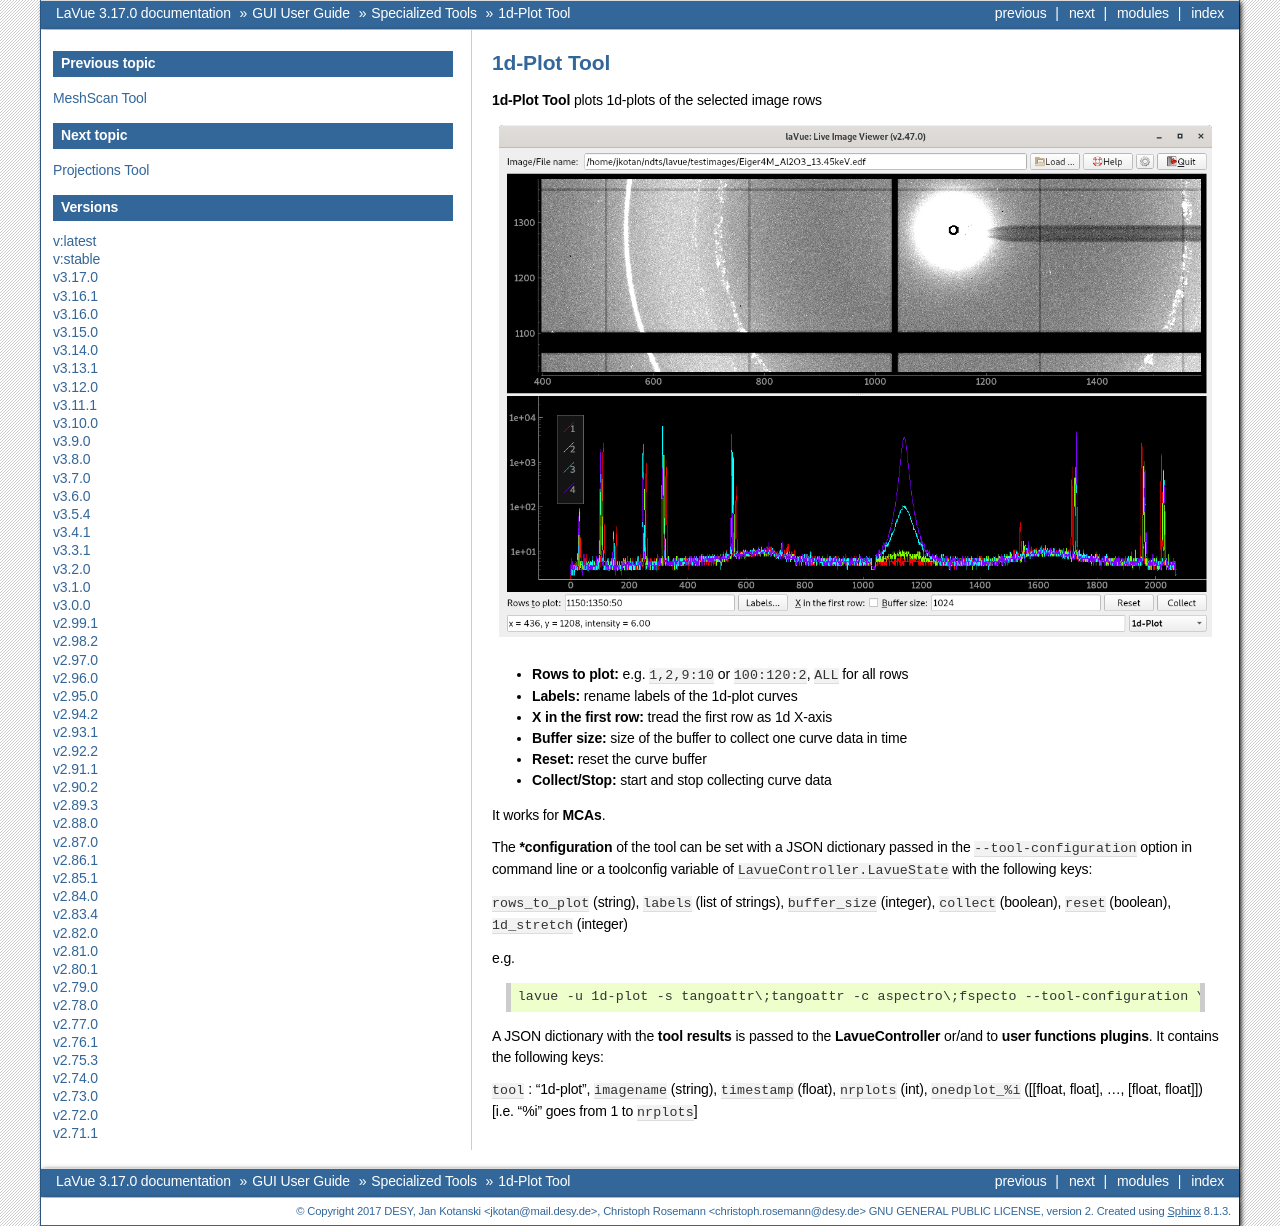

repository: lavue-org/lavue · page: latest/gui/tools/onedplot.html · generator: sphinx

.. _1d-plot:

1d-Plot Tool
============

**1d-Plot Tool** plots 1d-plots of the selected image rows

.. figure:: ../../_images/1dplotlavue.png

*    **Rows to plot:** e.g. ``1,2,9:10`` or ``100:120:2``, ``ALL`` for all rows
*    **Labels:** rename labels of the 1d-plot curves
*    **X in the first row:** tread the first row as 1d X-axis
*    **Buffer size:** size of the buffer to collect one curve data in time
*    **Reset:** reset the curve buffer
*    **Collect/Stop:** start and stop collecting curve data

It works for **MCAs**.

The ***configuration** of the tool can be set with a JSON dictionary passed in the ``--tool-configuration`` option in command line or a toolconfig variable of ``LavueController.LavueState`` with the following keys:

``rows_to_plot`` (string), ``labels`` (list of strings), ``buffer_size`` (integer), ``collect`` (boolean), ``reset`` (boolean), ``1d_stretch`` (integer)

e.g.

.. code-block:: console

   lavue -u 1d-plot -s tangoattr\;tangoattr -c aspectro\;fspecto --tool-configuration \{\"rows_to_plot\":\"0,1\",\"1d_stretch\":1000,\"labels\":\[\"sample\ 1\"\,\"water\"]\} --start

A JSON dictionary with the **tool results** is passed to the **LavueController** or/and to **user functions plugins**. It contains the following keys:

``tool`` : "1d-plot", ``imagename`` (string), ``timestamp`` (float), ``nrplots`` (int), ``onedplot_%i`` ([[float, float], ..., [float, float]]) [i.e. "%i" goes from 1 to ``nrplots``]

.. |br| raw:: html

     <br>
